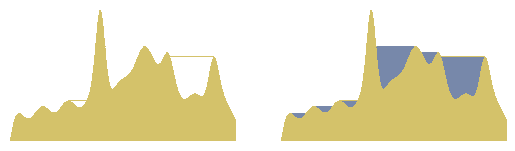

Generate this figure with matplotlib:
"""
Twitter puddle problem.
-------------------
"""
import numpy as np
import matplotlib.pyplot as plt
from matplotlib import colors
import math

def createMatrix(lst):
    height = max(lst)
    matrix = []
    for num in lst:
        row = [1]*height
        row[:num] = [0]*num
        matrix.append(row)
    newMatrix = [list(row) for row in zip(*matrix)]
    newMatrix = newMatrix[::-1]
    return newMatrix

def count_puddle(matrix):
    count=0
    for row in matrix:
        trim(row)
        count += sum(row)
    return count

def trim(row):
    while row[0]==1:
        del row[0]
    while row[-1]==1:
        del row[-1]

# lst = [4,5,0,0,6,6,7,8,1,1,1,3,3,3,2,2,2]
# matrix = createMatrix(lst)
# area_puddle = count_puddle(matrix)
# print("area of the puddle %s" % area_puddle)

# print("testing the version that can be plotted")
# print("----------------------------------------")
"""
Twitter puddle problem:

Version that can be plotted
"""
def create_puddles(matrix):
    for row in matrix:
        modify(row)

def modify(row):
    i=0
    while i < len(row):
        if row[i]==1:
            row[i] = -1
        else:
            break
        i+=1
    i=-1
    while i >= -len(row):
        if row[i]==1:
            row[i] = -1
        else:
            break
        i-=1

def f(x):
    from math import sin,cos,exp
    """
    Suggested domain: x in [0,5.5]
    """
    returnVal = 100*sin(1/400*x) + 400*exp(-(x-400)**2/900)
    returnVal += 200*exp(-(x-600)**2/10**4)  + 200*exp(-(x-900)**2/10**3)
    returnVal += 100*exp(-(x-700)**2/10**3) + 20*sin(1/18*x)
    returnVal -= 175*exp(-(x+25)**2/10**3)
    returnVal -= 100*exp(-(x-1025)**2/10**3)
    return math.floor(returnVal) + 100

# lst = [4,5,0,0,6,6,7,8,1,1,1,3,3,3,2,2,2]
lst = [f(x) for x in range(1000)]
matrix = createMatrix(lst)
create_puddles(matrix)

# lst = [0,1,2,1,1,2,3]
# matrix = createMatrix(lst)
# create_puddles(matrix)

# make a color map of fixed colors
fig = plt.figure()
# -------------------------------
# Plot 1
# -------------------------------
ax = fig.add_subplot(121)
cmap = colors.ListedColormap([
    "#ffffff",
    "#D4C26A",
    "#ffffff",
    # "#7788AA",
    ])
norm = colors.BoundaryNorm([-1.5,-.5,.5,1.5], cmap.N)
ax.imshow(matrix,cmap=cmap,norm=norm)
ax.axis("off")
# -------------------------------
# Plot 2
# -------------------------------
ax = fig.add_subplot(122)
cmap = colors.ListedColormap([
    "#ffffff",
    "#D4C26A",
    # "#ffffff",
    "#7788AA",
    ])
norm = colors.BoundaryNorm([-1.5,-.5,.5,1.5], cmap.N)
ax.imshow(matrix,cmap=cmap,norm=norm)
ax.axis("off")
# fig.savefig("puddle.png",bbox_inches='tight',figsize=(2,2))
plt.show()

